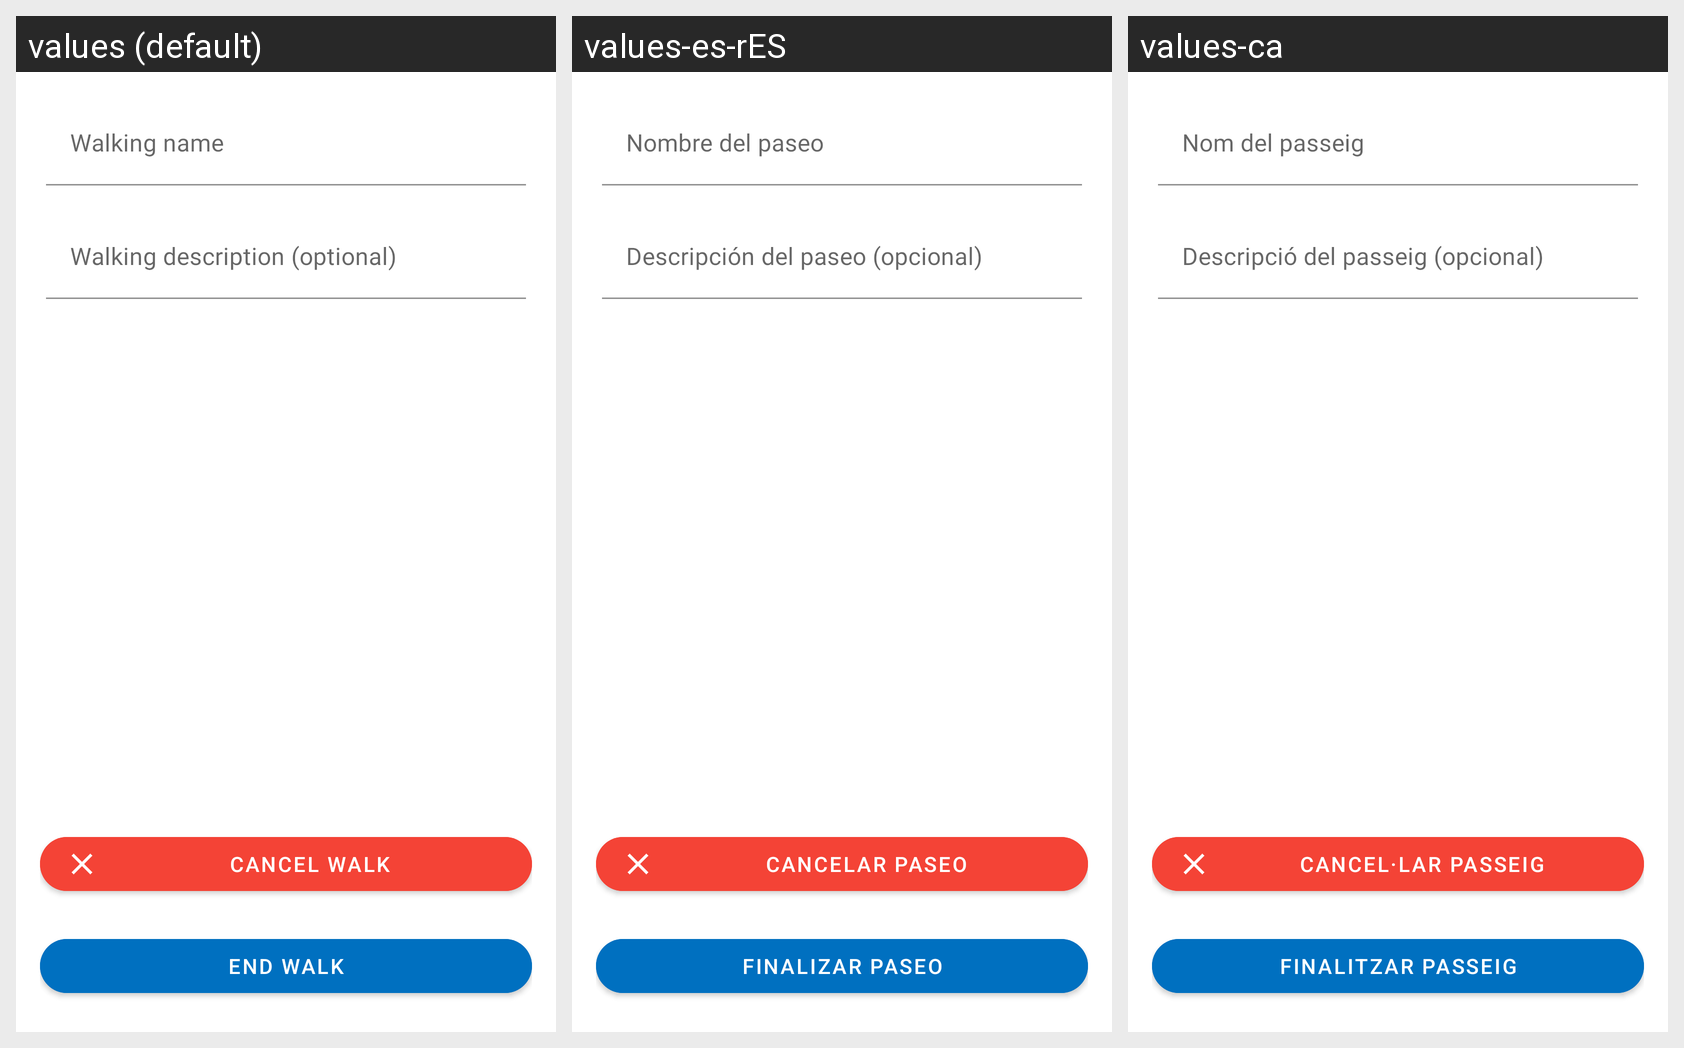

Locale-by-locale string values for the Android screen shown in this grid:
Android screen res/layout/end_walking.xml rendered under 3 locales, left to right: values (default), values-es-rES, values-ca. Device: Nexus 5 (rendered at 1080×1920; each locale shown at half size, 540×960, under a caption strip naming it); theme AppTheme.
Strings drawn on this screen, with the default value and each locale's value (text and hints the layout hard-codes, and strings that could not be matched under every locale, appear in the picture but are not listed):

walking_name
  values: Walking name
  values-es-rES: Nombre del paseo
  values-ca: Nom del passeig

walking_description
  values: Walking description (optional)
  values-es-rES: Descripción del paseo (opcional)
  values-ca: Descripció del passeig (opcional)

cancel_walking
  values: Cancel walk
  values-es-rES: Cancelar paseo
  values-ca: Cancel·lar passeig

end_walking_title
  values: End walk
  values-es-rES: Finalizar paseo
  values-ca: Finalitzar passeig
